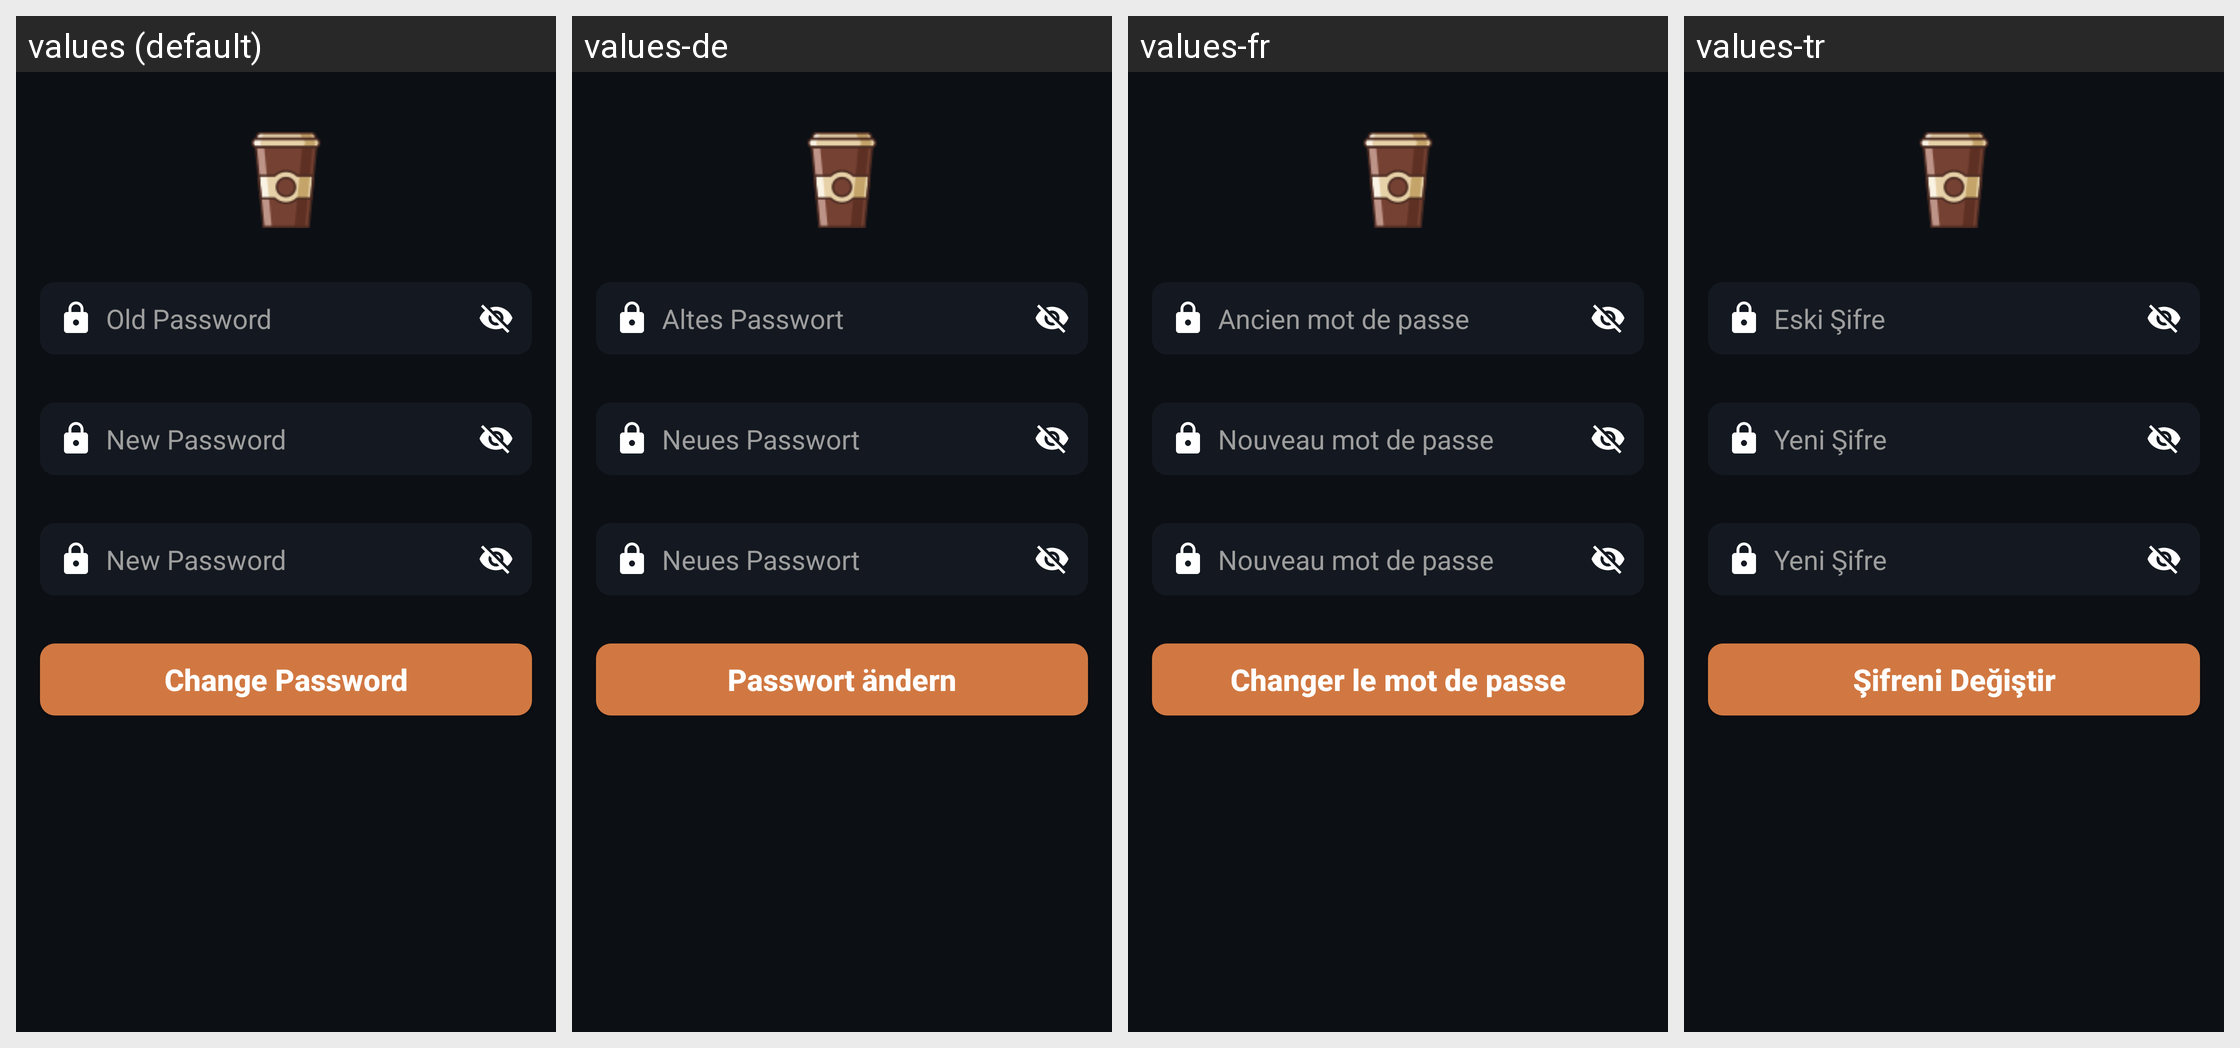

Strings drawn on this Android screen and how each of the app's shown locales translates them:
Android screen res/layout/fragment_change_password.xml rendered under 4 locales, left to right: values (default), values-de, values-fr, values-tr. Device: Nexus 5 (rendered at 1080×1920; each locale shown at half size, 540×960, under a caption strip naming it); theme Theme.CoffeeApp.
Strings drawn on this screen, with the default value and each locale's value (text and hints the layout hard-codes, and strings that could not be matched under every locale, appear in the picture but are not listed):

old_password
  values: Old Password
  values-de: Altes Passwort
  values-fr: Ancien mot de passe
  values-tr: Eski Şifre

new_password
  values: New Password
  values-de: Neues Passwort
  values-fr: Nouveau mot de passe
  values-tr: Yeni Şifre

change_password
  values: Change Password
  values-de: Passwort ändern
  values-fr: Changer le mot de passe
  values-tr: Şifreni Değiştir
